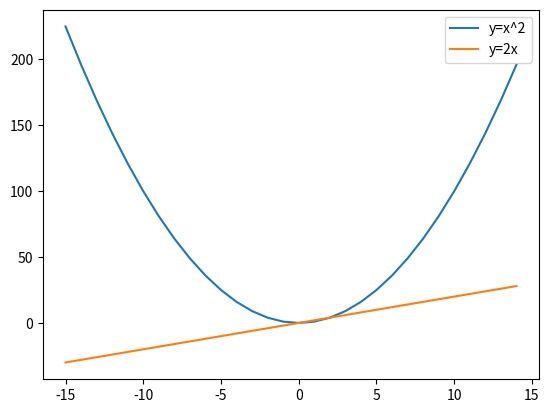

Write the Python code that produced this figure.
#install matplotlib: "python -m pip install matplotlib"
#you can always choose between built-in lib and third party library when decided to choose one problem to solve.
import matplotlib.pyplot as plt

def make_a_graph():
    nums = []
    squares = []
    doubles = []
    for i in range(-15, 15):
        nums.append(i)
        squares.append(i*i)
        doubles.append(2*i)
    
    plt.plot(nums, squares)
    plt.plot(nums, doubles)
    plt.legend(['y=x^2', 'y=2x'])
    plt.show()
    plt.savefig('my_first_graph.png') 

make_a_graph()